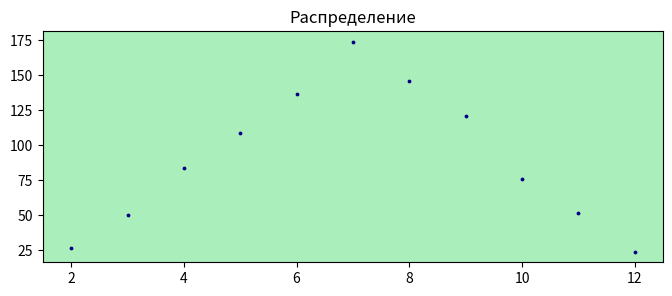

Reproduce this figure in Python.
import matplotlib.pyplot as plt
from random import randint as rnd


def get():
    return rnd(1,6) + rnd(1,6)


fig, ax = plt.subplots()
x = list(range(2, 12+1))
pairs = [get() for _ in range(1000)]
y = [pairs.count(num) for num in x]

# цвет в 16-ти-ричной СС и размер радиуса
plt.scatter(x, y, c='#000088', s=3)

ax.set_facecolor('#aaeebb')
ax.set_title('Распределение')

# можно задать пропорцию сторон окна
fig.set_figwidth(8)  # ширина окна
fig.set_figheight(3)  # высота окна

plt.show()
